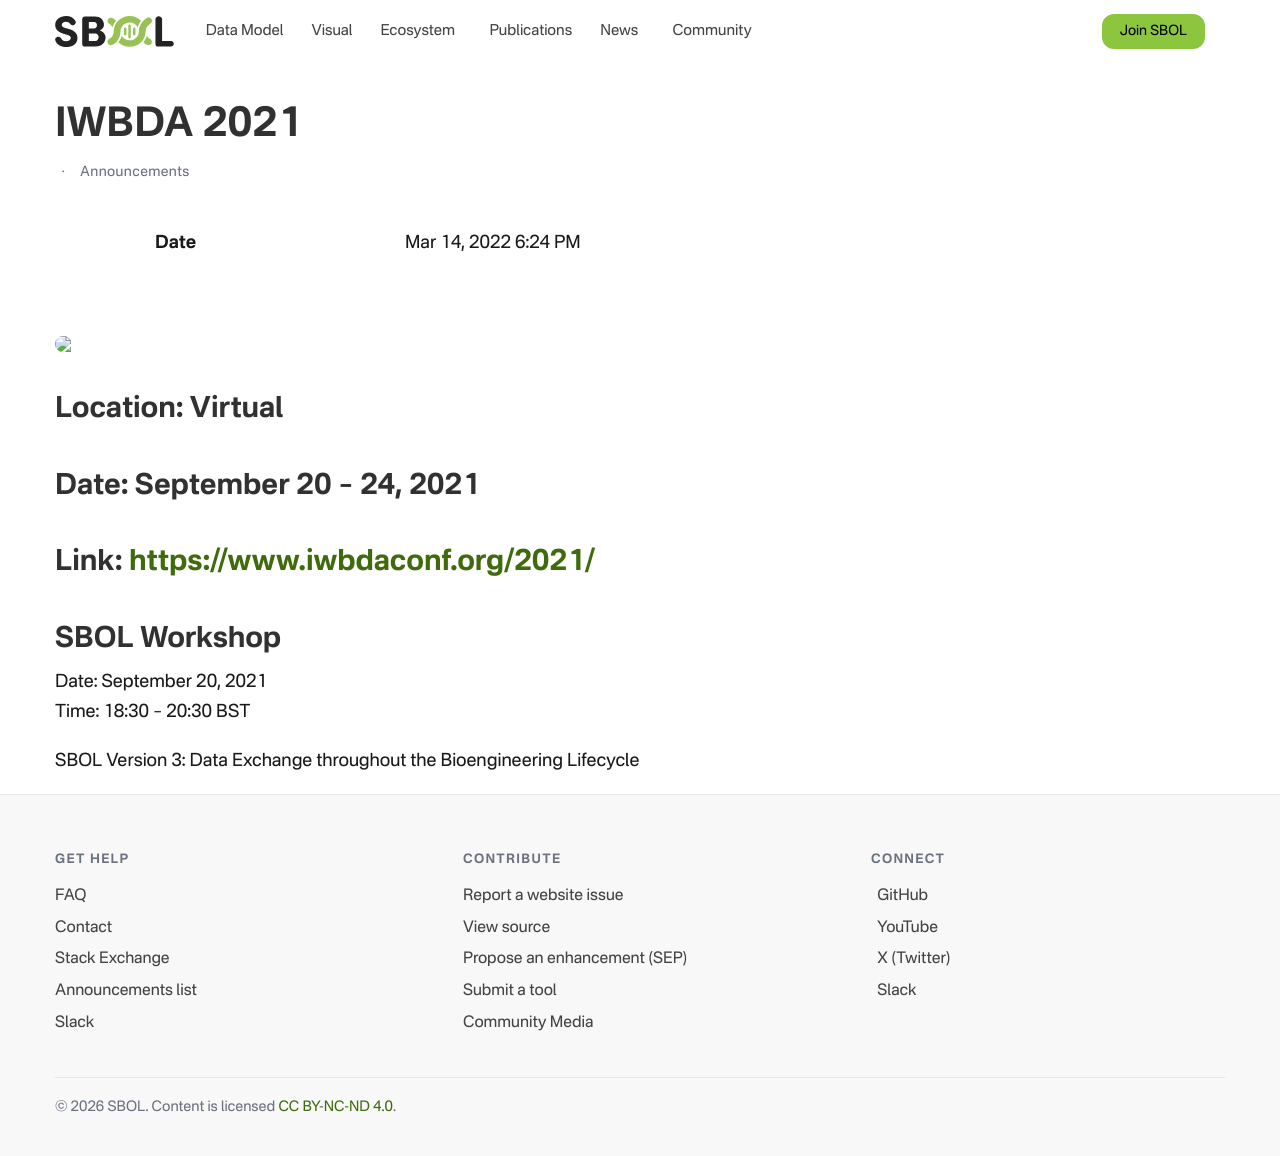

repository: SynBioDex/SbolStandardWebsite · page: event/2021/iwbda/index.html · generator: jekyll

---
title: IWBDA 2021
date: 2022-03-14T18:24:53+00:00
layout: post
permalink: /iwbda-2021/
categories:
  - Announcements
---
<figure class="wp-block-image">
  <img src="https://www.iwbdaconf.org/2021/images/IWBDA2021.png">
</figure> 

## Location: Virtual

## Date: September 20 &#8211; 24, 2021

## Link: <https://www.iwbdaconf.org/2021/>

## SBOL Workshop

Date: September 20, 2021  
Time: 18:30 &#8211; 20:30 BST
  
SBOL Version 3: Data Exchange throughout the Bioengineering Lifecycle
